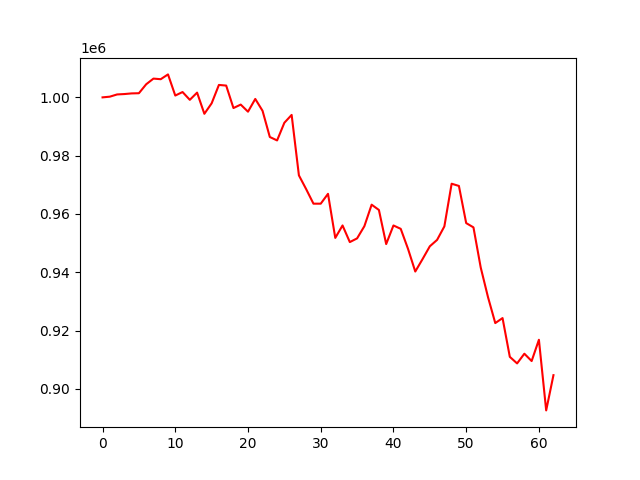

Values plotted in this chart, from the file beside it:
account_value, date, daily_return
1000000, 2023-07-07, 
1000238, 2023-07-10, 0.0002384
1001001, 2023-07-11, 0.0007626
1001137, 2023-07-12, 0.0001353
1001358, 2023-07-13, 0.0002215
1001421, 2023-07-14, 6.256906984991595e-05
1004490, 2023-07-17, 0.003065
1006435, 2023-07-18, 0.001936
1006232, 2023-07-19, -0.0002026
1007878, 2023-07-20, 0.001636
1000622, 2023-07-21, -0.0072
1001830, 2023-07-24, 0.001207
999155, 2023-07-25, -0.00267
1001628, 2023-07-26, 0.002476
994363, 2023-07-27, -0.007253
997952, 2023-07-28, 0.003609
1004263, 2023-07-31, 0.006324
1004044, 2023-08-01, -0.0002176
996337, 2023-08-02, -0.007676
997523, 2023-08-03, 0.00119
995085, 2023-08-04, -0.002444
999460, 2023-08-07, 0.004397
995389, 2023-08-08, -0.004074
986404, 2023-08-09, -0.009026
985228, 2023-08-10, -0.001192
991289, 2023-08-11, 0.006152
993980, 2023-08-14, 0.002715
973236, 2023-08-15, -0.02087
968506, 2023-08-16, -0.004861
963535, 2023-08-17, -0.005133
963531, 2023-08-18, -4.241302349883291e-06
966909, 2023-08-21, 0.003506
951788, 2023-08-22, -0.01564
956065, 2023-08-23, 0.004494
950356, 2023-08-24, -0.005972
951627, 2023-08-25, 0.001338
955804, 2023-08-28, 0.004389
963187, 2023-08-29, 0.007724
961375, 2023-08-30, -0.001881
949675, 2023-08-31, -0.01217
956059, 2023-09-01, 0.006722
954900, 2023-09-05, -0.001212
948054, 2023-09-06, -0.00717
940256, 2023-09-07, -0.008225
944514, 2023-09-08, 0.004528
948911, 2023-09-11, 0.004656
951107, 2023-09-12, 0.002314
955738, 2023-09-13, 0.004868
970379, 2023-09-14, 0.01532
969615, 2023-09-15, -0.0007869
956874, 2023-09-18, -0.01314
955404, 2023-09-19, -0.001537
941628, 2023-09-20, -0.01442
931474, 2023-09-21, -0.01078
922575, 2023-09-22, -0.009553
924288, 2023-09-25, 0.001856
910989, 2023-09-26, -0.01439
908739, 2023-09-27, -0.002471
912063, 2023-09-28, 0.003658
909552, 2023-09-29, -0.002753
... 3 more rows
